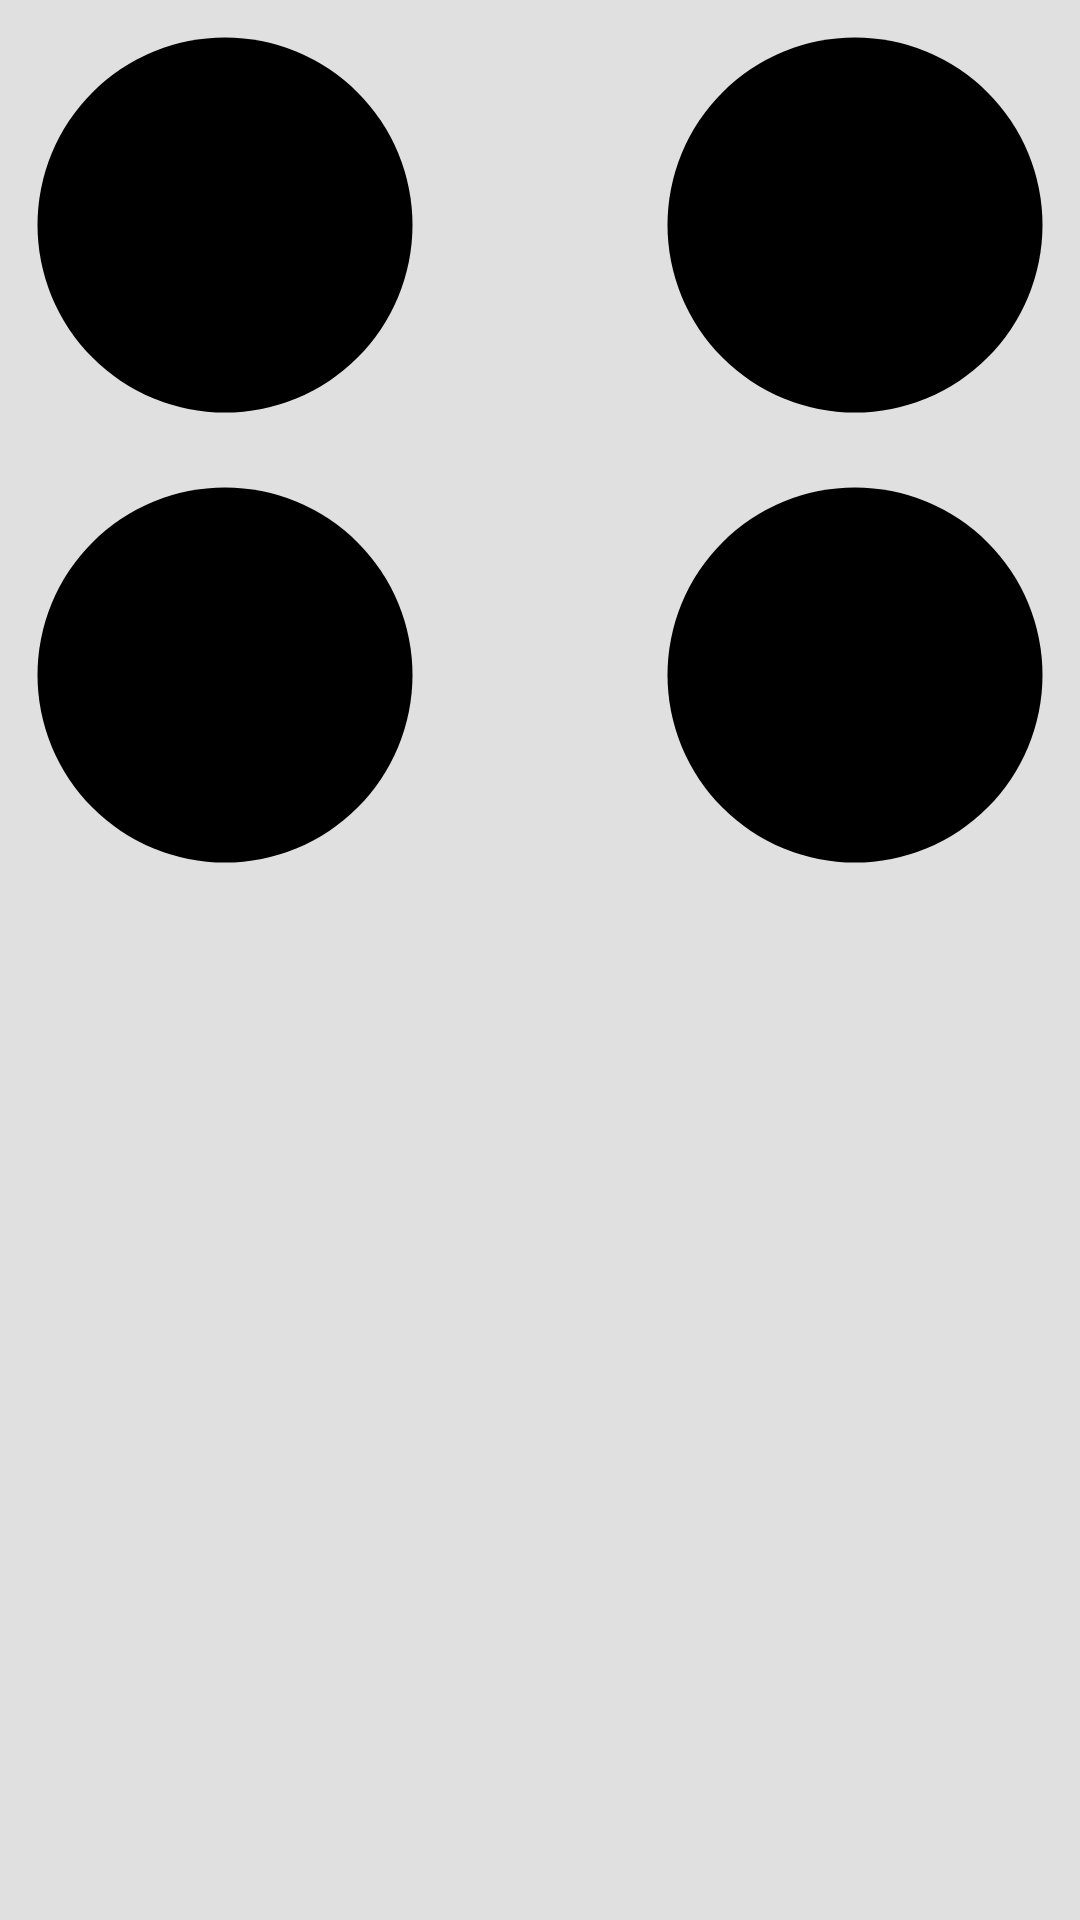

The Android layout XML behind this screen, and the referenced resources:
<!-- AndroidManifest.xml: application theme AppTheme -->
<!-- res/layout/view_animations_scene1.xml -->
<RelativeLayout xmlns:android="http://schemas.android.com/apk/res/android"
    xmlns:app="http://schemas.android.com/apk/res-auto"
    android:layout_width="match_parent"
    android:layout_height="match_parent"
    android:orientation="vertical">

    <ImageView
        android:id="@+id/square_green"
        android:layout_width="150dp"
        android:layout_height="150dp"
        android:src="@drawable/bg_circle"
        app:tint="@color/sample_green" />

    <ImageView
        android:id="@+id/square_red"
        android:layout_width="150dp"
        android:layout_height="150dp"
        android:layout_alignParentRight="true"
        android:src="@drawable/bg_circle"
        app:tint="@color/sample_red" />

    <ImageView
        android:id="@+id/square_blue"
        android:layout_width="150dp"
        android:layout_height="150dp"
        android:layout_below="@+id/square_green"
        android:src="@drawable/bg_circle"
        app:tint="@color/sample_blue" />

    <ImageView
        android:id="@+id/square_yellow"
        android:layout_width="150dp"
        android:layout_height="150dp"
        android:layout_below="@+id/square_red"
        android:layout_alignParentRight="true"
        android:src="@drawable/bg_circle"
        app:tint="@color/sample_yellow" />

</RelativeLayout>
<!-- resources referenced by this layout -->
<resources>
  <color name="sample_blue">#33b5e5</color>
  <color name="sample_green">#669900</color>
  <color name="sample_red">#ff4444</color>
  <color name="sample_yellow">#ff8800</color>
  <!-- drawable bg_circle (drawable) -->
  <?xml version="1.0" encoding="utf-8"?>
  <vector xmlns:android="http://schemas.android.com/apk/res/android"
      android:width="24dp"
      android:height="24dp"
      android:viewportWidth="24.0"
      android:viewportHeight="24.0">
  
      <path
          android:fillColor="#FF000000"
          android:pathData="M12,12m-10,0a10,10 0,1 1,20 0a10,10 0,1 1,-20 0" />
  
  </vector>
  <style name="AppTheme" parent="Theme.AppCompat.Light.NoActionBar">
          <item name="android:colorPrimary">@color/material_animations_primary</item>
          <item name="android:colorPrimaryDark">@color/material_animations_primary_dark</item>
          <item name="android:colorAccent">@color/material_animations_accent</item>
          <item name="android:textColorPrimary">@android:color/black</item>
          <item name="android:textColorPrimaryInverse">@color/text_light</item>
          <item name="android:statusBarColor">@color/material_animations_primary_dark</item>
          <item name="android:textColor">@color/text_dark</item>
          <item name="android:windowContentTransitions">true</item>
          <item name="android:windowAllowEnterTransitionOverlap">false</item>
          <item name="android:windowAllowReturnTransitionOverlap">false</item>
          <item name="android:titleTextAppearance">@style/AppTitleTheme</item>
          <item name="android:windowBackground">@color/light_grey</item>
      </style>
  <color name="material_animations_primary">#039BE5</color>
  <color name="material_animations_primary_dark">#0277BD</color>
  <color name="material_animations_accent">#3F51B5</color>
  <color name="text_light">@android:color/white</color>
  <color name="text_dark">#616161</color>
  <style name="AppTitleTheme" parent="android:TextAppearance.Material.Title">
          <item name="android:textColor">?android:textColorPrimary</item>
      </style>
  <color name="light_grey">#E0E0E0</color>
</resources>
